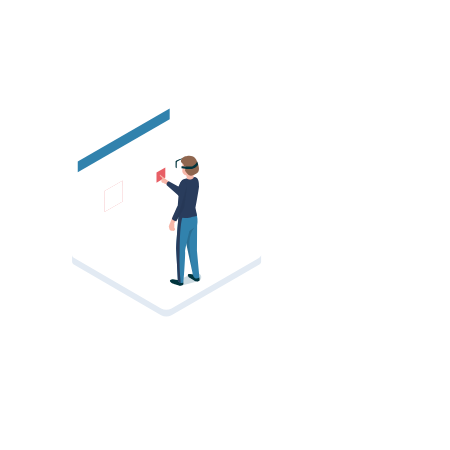
t = 0.00 s
t = 1.67 s: frame unchanged from t = 0.00 s, image omitted
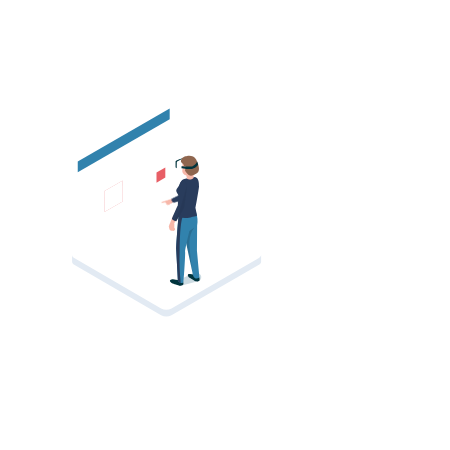
t = 3.33 s
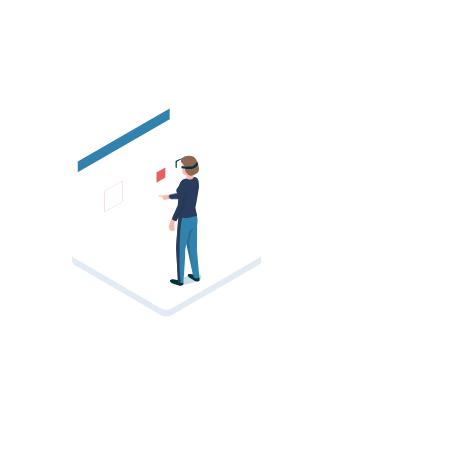
t = 5.00 s
t = 6.67 s: frame unchanged from t = 0.00 s, image omitted
t = 8.33 s: frame unchanged from t = 0.00 s, image omitted

The animated SVG that drew these frames (rendered in a browser with its animation timeline set to each time). Animation: 142 CSS @keyframes rules; frames cover the first 8.33 s, repeats indefinitely.

<svg width="450" height="450" xmlns="http://www.w3.org/2000/svg" xmlns:xlink="http://www.w3.org/1999/xlink">
 <g>
  <title>background</title>
 </g>
 <style type="text/css">.st0{clip-path:url(#SVGID_2_);}
	.st1{fill:#8DA2CC;}
	.st2{fill:none;}
	.st3{opacity:0.9;}
	.st4{opacity:0.2;}
	.st5{fill:#FFFFFF;}
	.st6{fill:#E2EAF3;}
	.st7{fill:#344D75;}
	.st8{fill:#DF9877;}
	.st9{fill:#E85F66;}
	.st10{fill:#D8E3F2;}
	.st11{opacity:0.1;fill:#6C90B1;enable-background:new    ;}
	.st12{opacity:0.2;fill:#6C90B1;enable-background:new    ;}
	.st13{fill:#81524F;}
	.st14{fill:#002135;}
	.st15{fill:#002D42;}
	.st16{opacity:0.3;fill:#234C75;enable-background:new    ;}
	.st17{fill:#F3C9B0;}
	.st18{fill:#3182AD;}
	.st19{fill:#7DB7D7;}
	.st20{opacity:0.15;enable-background:new    ;}
	.st21{fill:#C5D5E7;}
	.st22{fill:#F0F0F0;}
	.st23{fill:#F2F2F2;}
	.st24{fill:#F7B7A9;}
	.st25{fill:#E7AB9D;}
	.st26{fill:#B77B65;}
	.st27{opacity:0.2;fill:#234C75;enable-background:new    ;}
	.st28{fill:#131C2A;}
	.st29{fill:#243551;}
	.st30{fill:#97C5DF;}
	.st31{filter:url(#Adobe_OpacityMaskFilter);}
	.st32{filter:url(#Adobe_OpacityMaskFilter_1_);}
	.st33{mask:url(#mask-3_3_);}
	.st34{opacity:0.7;fill:none;enable-background:new    ;}
	.st35{opacity:0.15;fill:#00586C;enable-background:new    ;}
	.st36{fill:#8F664F;}
	.st37{clip-path:url(#SVGID_4_);}
	.st38{fill:#AF3E40;}
	.st39{opacity:0.06;fill:#00586C;enable-background:new    ;}
	.st40{opacity:0.09;fill:#00586C;enable-background:new    ;}
	.st41{fill:#412928;}
	.st42{opacity:0.1;}
	.st43{fill:#ABC3DF;}
	.st44{opacity:0.6;}
	.st45{fill:#5A9BBD;}
	.st46{opacity:0.5;}
	.st47{fill:#F69750;}
	.st48{fill:#83C2D6;}
	.st49{opacity:0.1;fill:#00586C;enable-background:new    ;}
	.st50{opacity:0.2;fill:#00586C;enable-background:new    ;}
	.st51{opacity:0.1;fill:none;enable-background:new    ;}
	.st52{opacity:0.06;fill:none;enable-background:new    ;}
	.st53{opacity:0.05;enable-background:new    ;}
	.st54{opacity:0.07;enable-background:new    ;}
	.st55{fill:#DADADA;}
	.st56{opacity:0.4;}
	.st57{opacity:0.6;fill:#FFFFFF;enable-background:new    ;}
	.st58{opacity:0.2;fill:#004B70;enable-background:new    ;}
	.st59{fill:#00343D;}
	.st60{fill:#293C5C;}

#ch14a
{
    animation-name: ch14a;
    animation-duration:0s;
    animation-iteration-count: infinite;
    animation-timing-function: ease-out;
    transform-origin: left 17px ;
    transform-box: fill-box;
}
@keyframes ch14a {
    0%{transform: rotateZ(110deg);}
     70%{transform: rotateZ(110deg);}
     80%{transform: rotateZ(110deg);}
     89%{transform: rotateZ(0deg);}
      90%{transform: rotateZ(0deg);}
    100%{transform: rotateZ(15deg);}
}
#cr1a
{
    animation-name: cr1a;
    animation-duration:0s;
    animation-iteration-count: infinite;
    animation-timing-function: ease-out;
    transform-origin: bottom ;
    transform-box: fill-box;
}
@keyframes cr1a {
    0%{transform: rotateZ(0deg);}
   0%{transform: rotateZ(-15deg);}
    30%{transform: rotateZ(5deg);}
    40%{transform: rotateZ(-15deg);}
    50%{transform: rotateZ(0deg);}
    60%{transform: rotateZ(0deg);}
    70%{transform: rotateZ(10deg);}
    80%{transform: rotateZ(-15deg);}
    90%{transform: rotateZ(5deg);}
    100%{transform: rotateZ(0deg);}
}
#cr1b
{
    animation-name: cr1b;
    animation-duration:0s;
    animation-iteration-count: infinite;
    animation-timing-function: ease-out;
    transform-origin: bottom 5px ;
    transform-box: fill-box;
}
@keyframes cr1b {
    0%{transform: rotateZ(0deg);}
   0%{transform: rotateZ(5deg);}
    30%{transform: rotateZ(-5deg);}
    40%{transform: rotateZ(5deg);}
    50%{transform: rotateZ(0deg);}
    60%{transform: rotateZ(0deg);}
    70%{transform: rotateZ(-10deg);}
    80%{transform: rotateZ(5deg);}
    90%{transform: rotateZ(-5deg);}
    100%{transform: rotateZ(0deg);}
}
#cr2a
{
    animation-name: cr2a;
    animation-duration:0s;
    animation-iteration-count: infinite;
    animation-timing-function: ease-out;
    transform-origin: bottom ;
    transform-box: fill-box;
}
@keyframes cr2a {
    0%{transform: rotateZ(0deg);}
   0%{transform: rotateZ(15deg);}
    30%{transform: rotateZ(-5deg);}
    40%{transform: rotateZ(15deg);}
    50%{transform: rotateZ(0deg);}
    60%{transform: rotateZ(0deg);}
    70%{transform: rotateZ(-10deg);}
    80%{transform: rotateZ(15deg);}
    90%{transform: rotateZ(-5deg);}
    100%{transform: rotateZ(0deg);}
}

#ch14b
{
    animation-name: ch14b;
    animation-duration:0s;
    animation-iteration-count: infinite;
    animation-timing-function: ease-out;
    transform-origin: left 25px;
    transform-box: fill-box;
}
@keyframes ch14b {
    0%{transform: rotateZ(110deg);}
     70%{transform: rotateZ(110deg);}
     80%{transform: rotateZ(110deg);}
     89%{transform: rotateZ(0deg);}
      90%{transform: rotateZ(0deg);}
    100%{transform: rotateZ(15deg);}
}
#ch2arm
{
    animation-name: ch2arm;
    animation-duration: 2s;
    animation-direction: alternate;
    animation-iteration-count: infinite;
    animation-timing-function: ease-out;
    transform-origin: right ;
    transform-box: fill-box;
}
@keyframes ch2arm {
    0%{transform: rotateZ(-10deg);}
    
    100%{transform: rotateZ(10deg);}
}



#wave1 {
    animation: map1 10s  linear infinite;
   animation-direction: inherit;
  }
  @keyframes map1 {
    0%{ transform: translate(0px ,0px)}
   
    100%{ transform: translate(-100px,-50px)}
  }
  #wave2 {
    animation: map2 10s 5s  linear infinite;
   animation-direction: inherit;
    
  }
  @keyframes map2 {
    0%{ transform: translate(0px, 0px)}
   
    100%{ transform: translate(-100px, -50px)}
  }
#glow {
    animation-name: glow;
    animation-duration:  2s;
    animation-direction: alternate;
    animation-iteration-count: infinite;
    animation-timing-function: ease-in-out;
    
}


@keyframes glow {
    0%   { opacity: 1; }
    50%   { opacity: .5; }
    100%   { opacity: 1; }

}
#a
{
    animation-name: a;
    animation-duration:0s;
   animation-fill-mode: forwards;
    animation-fill-mode: forwards;
    transform-origin: bottom;
    transform-box: fill-box;
}
@keyframes a {
    0%   { transform: scale(0); }
    1%   { transform: scale(0); }
    
    3% { transform: scale(01); }
}
#b
{
    animation-name: b;
    animation-duration:0s;
   animation-fill-mode: forwards;
    animation-fill-mode: forwards;ransform-box: fill-box;
}
@keyframes b {
    0%   { transform: scale(0); }
    3%   { transform: scale(0); }
    
    4% { transform: scale(01); }
    
}
#b-2
{
    animation-name: b-2;
    animation-duration:0s;
    animation-timing-function: linear;
   animation-fill-mode: forwards;
   animation-fill-mode: forwards;ransform-box: fill-box;
}
@keyframes b-2 {
    0%   { transform: scale(0); }
    4%   { transform: scale(0); }
    
    5% { transform: scale(01); }
    40%   { transform: scale(1); }
    41%   { transform: scale(0); }
    
    65% { transform: scale(0); }
    66%   { transform: scale(1); }
    
    71%   { transform: scale(1); }
    80%   { transform: scale(1); }
   
    91%   { transform: scale(1); }
    
    100% { transform: scale(1); }
}
#c
{
    animation-name: c;
    animation-duration:0s;
    animation-timing-function: linear;
   animation-fill-mode: forwards;
   animation-fill-mode: forwards;ransform-box: fill-box;
}
@keyframes c {
    0%   { transform: scale(0); }
    5%   { transform: scale(0); }
    
    7% { transform: scale(01); }
   0%   { transform: scale(01)}
   animation-fill-mode: forwards;    
    40% { transform: scale(1); }
    41%   { transform: scale(0); }
    70%   { transform: scale(0); }
    71%   { transform: scale(1); }
   
    
    81%   { transform: scale(1); }
    90%   { transform: scale(1); }
   
}
#d
{
    animation-name: d;
    animation-duration:0s;
   animation-fill-mode: forwards;e-out;
    animation-fill-mode: forwards;transform-origin: center;
    transform-box: fill-box;
}
@keyframes d {
    0%   { transform: scale(0); }
    7%   { transform: scale(0); }
    
    9% { transform: scale(01); }
    40%   { transform: scale(1); }
    41%   { transform: scale(0); }
    74%   { transform: scale(0); }
    75%   { transform: scale(1); }
    80%   { transform: scale(1); }
    
    100% { transform: scale(1); }
}
#e
{
    animation-name: e;
    animation-duration:0s;
   animation-fill-mode: forwards;
    animation-fill-mode: forwards;ransform-box: fill-box;
}
@keyframes e {
    0%   { transform: scale(0); }
    9%   { transform: scale(0); }
    
    11% { transform: scale(01); }
}
#ch1
{
    animation-name: ch1;
    animation-duration:0s;
   animation-fill-mode: forwards;
    animation-fill-mode: forwards;ransform-box: fill-box;
}
@keyframes ch1 {
    0%   { transform: scale(0); }
    11%   { transform: scale(0); }
    
    12% { transform: scale(01); }
}
#ch2
{
    animation-name: ch2;
    animation-duration:0s;
   animation-fill-mode: forwards;
  animation-fill-mode: forwards;ransform-box: fill-box;
}
@keyframes ch2 {
    0%   { transform: scale(0); }
    14%   { transform: scale(0); }
    
    15% { transform: scale(1); }
}
#ch3
{
    animation-name: ch3;
    animation-duration:0s;
   animation-fill-mode: forwards;
    animation-fill-mode: forwards;ransform-box: fill-box;
}
@keyframes ch3 {
    0%   { transform: scale(0); }
    16%   { transform: scale(0); }
    
    17% { transform: scale(01); }
}
#f,#h
{
    animation-name: f;
    animation-duration:0s;
   animation-fill-mode: forwards;
    animation-fill-mode: forwards;ransform-box: fill-box;
}
@keyframes f {
    0%   { transform: scale(0); }
    17%   { transform: scale(0); }
    
    18% { transform: scale(01); }
}
#g
{
    animation-name: g;
    animation-duration:0s;
   animation-fill-mode: forwards;
    animation-fill-mode: forwards;ransform-box: fill-box;
}
@keyframes g {
    0%   { transform: scale(0); }
    18%   { transform: scale(0); }
    
    19% { transform: scale(01); }
}
#i
{
    animation-name: i;
    animation-duration:0s;
   animation-fill-mode: forwards;
   animation-fill-mode: forwards;ransform-box: fill-box;
}
@keyframes i {
    0%   { transform: scale(0); }
    19%   { transform: scale(0); }
    
   0% { transform: scale(01); }
}
#j
{
    animation-name: j;
    animation-duration:0s;
   animation-fill-mode: forwards;
    animation-fill-mode: forwards;rm-box: fill-box;
}
@keyframes j {
    0%   { transform: scale(0); }
   0%   { transform: scale(0); }
    
    21% { transform: scale(01); }
}
#j1
{
    animation-name: j1;
    animation-duration:0s;
   animation-fill-mode: forwards;
    animation-fill-mode: forwards;rm-box: fill-box;
}
@keyframes j1 {
    0%   { transform: scale(0); }
   0%   { transform: scale(0); }
    
    21% { transform: scale(01); }
}
#ch4
{
    animation-name:ch4;
    animation-duration:0s;
   animation-fill-mode: forwards;
   animation-fill-mode: forwards;rm-box: fill-box;
}
@keyframes ch4 {
    0%   { transform: scale(0); }
   0%   { transform: scale(0); }
    
    21% { transform: scale(01); }
}
#k
{
    animation-name: f;
    animation-duration:0s;
   animation-fill-mode: forwards;
    animation-fill-mode: forwards;
    transform-origin: bottom;
    transform-box: fill-box;
}
@keyframes f {
    0%   { transform: scale(0); }
    17%   { transform: scale(0); }
    
    18% { transform: scale(01); }
}
#l
{
    animation-name: g;
    animation-duration:0s;
   
    animation-fill-mode: forwards;
    transform-origin: bottom;
    transform-box: fill-box;
}
@keyframes g {
    0%   { transform: scale(0); }
    18%   { transform: scale(0); }
    
    19% { transform: scale(01); }
}
#m,#m1
{
    animation-name: i;
    animation-duration:0s;
   
    animation-fill-mode: forwards;
    transform-origin: bottom;
    transform-box: fill-box;
}
@keyframes i {
    0%   { transform: scale(0); }
    19%   { transform: scale(0); }
    
   0% { transform: scale(01); }
}
#n,#n1
{
    animation-name: j;
    animation-duration:0s;
  
    
    tanimation-fill-mode: forwards;
}
@keyframes j {
    0%   { transform: scale(0); }
   0%   { transform: scale(0); }
    
    21% { transform: scale(01); }
}
#o,#o1
{
    animation-name: j1;
    animation-duration:0s;
   animation-fill-mode: forwards;
    
}
@keyframes j1 {
    0%   { transform: scale(0); }
   0%   { transform: scale(0); }
    
    21% { transform: scale(01); }
}
#p
{
    animation-name: p;
    animation-duration:0s;
 
    animation-fill-mode: forwards;
    transform-origin: bottom;
    transform-box: fill-box;
}
@keyframes p {
    0%   { transform: scale(0); }
    21%   { transform: scale(0); }
    
    22% { transform: scale(01); }
}
#block1
{
    animation-name: bl1;
    animation-duration:0s;
   animation-fill-mode: forwards;
  
    transform-origin: bottom;
    transform-box: fill-box;
}
@keyframes bl1 {
    0%   { transform: scale(0); }
    8%   { transform: scale(0); }
    
    9% { transform: scale(01); }
}
#pp1
{
    animation-name: pp1;
    animation-duration:0s;
   animation-fill-mode: forwards;
   
    transform-origin: bottom;
    transform-box: fill-box;
}
@keyframes pp1 {
    0%   { transform: scale(0); }
    23%   { transform: scale(0); }
    
    24% { transform: scale(01); }
}
#pp2,#pp12
{
    animation-name: pp2;
    animation-duration:0s;
   animation-fill-mode: forwards;
    
    transform-origin: bottom;
    transform-box: fill-box;
}
@keyframes pp2 {
    0%   { transform: scale(0); }
    24%   { transform: scale(0); }
    
    25% { transform: scale(01); }
}
#ch5
{
    animation-name: ch5;
    animation-duration:0s;
   
    animation-fill-mode: forwards;
    transform-origin: bottom;
    transform-box: fill-box;
}
@keyframes ch5 {
    0%   { transform: scale(0); }
    22%   { transform: scale(0); }
    
    23% { transform: scale(01); }
}
#ch6
{
    animation-name: ch6;
    animation-duration:0s;
  
    animation-fill-mode: forwards;
    transform-origin: bottom;
    transform-box: fill-box;
}
@keyframes ch6 {
    0%   { transform: scale(0); }
    23%   { transform: scale(0); }
    
    24% { transform: scale(01); }
}
#ch4arm
{
    animation-name: ch4a;
    animation-duration: 2s;
    animation-iteration-count: infinite;
    animation-direction: alternate;
    transform-origin: top;
    transform-box: fill-box;
}
@keyframes ch4a {
    0%{transform: rotateZ(0deg);}
    30%{transform: rotateZ(0deg);}
    50%{transform: rotateZ(-25deg);}

    100%{transform: rotateZ(-25deg);}

}
#ch5arm
{
    animation-name: ch5a;
    animation-duration: 1.5s;
    animation-iteration-count: infinite;
    animation-direction: alternate;
    transform-origin: top;
    transform-box: fill-box;
}
@keyframes ch5a {
    0%{transform: rotateZ(0deg);}
    40%{transform: rotateZ(0deg);}
    100%{transform: rotateZ(8deg);}

}
#ch6arm
{
    animation-name: ch6a;
    animation-duration: 1.5s;
    animation-iteration-count: infinite;
    animation-direction: alternate;
    transform-origin: right top;
    transform-box: fill-box;
}
@keyframes ch6a {
    0%{transform: rotateZ(0deg);}
    40%{transform: rotateZ(0deg);}
    100%{transform: rotateZ(-25deg);}

}
#aaaarm1,#aaaarm2
{
    animation-name: aaaarm1;
    animation-duration: 3s;
    animation-iteration-count: infinite;
    animation-direction: alternate;
    transform-origin: top;
    transform-box: fill-box;
}
@keyframes aaaarm1 {
    0%{transform: rotateZ(0deg);}
    40%{transform: rotateZ(0deg);}
    100%{transform: rotateZ(-10deg);}

}
#ch10arm
{
    animation-name: ch10a;
    animation-duration: 8s;
    animation-timing-function: linear;
    animation-iteration-count: infinite;
    animation-direction: alternate;
    transform-origin: 90% 15%;
    transform-box: fill-box;
}
@keyframes ch10a {
    0%{transform: rotateZ(0deg);}
    24%{transform: rotateZ(0deg);}
40%{transform: rotateZ(85deg);}
60%{transform: rotateZ(85deg);}
70%{transform: rotateZ(0deg);}
85%{transform: rotateZ(0deg);}
    

}
#ch11arm
{
    animation-name: ch11a;
    animation-duration: 8s;
    animation-timing-function: linear;
    animation-iteration-count: infinite;
    animation-direction: alternate;
    transform-origin: 90% 15%;
    transform-box: fill-box;
}
@keyframes ch11a {
    0%{transform: rotateZ(45deg);}
    24%{transform: rotateZ(45deg);}
40%{transform: rotateZ(0deg);}
60%{transform: rotateZ(0deg);}
70%{transform: rotateZ(45deg);}
100%{transform: rotateZ(45deg);}

}
#ch78arm
{
    animation-name: ch78a;
    animation-duration: 8s;
    animation-timing-function: linear;
    animation-iteration-count: infinite;
    animation-direction: alternate;
    transform-origin: left;
    transform-box: fill-box;
}
@keyframes ch78a {
    0%{transform: rotateZ(25deg);}
    24%{transform: rotateZ(25deg);}
40%{transform: rotateZ(0deg);}
60%{transform: rotateZ(0deg);}
70%{transform: rotateZ(25deg);}
100%{transform: rotateZ(25deg);}

}
#ch111arm
{
    animation-name: ch111a;
    animation-duration: 8s;
    animation-timing-function: linear;
    animation-iteration-count: infinite;
    animation-direction: alternate;
    transform-origin: left;
    transform-box: fill-box;
}
@keyframes ch111a {
    0%{transform: rotateZ(0deg);}
    24%{transform: rotateZ(0deg);}
40%{transform: rotateZ(35deg);}
60%{transform: rotateZ(35deg);}
70%{transform: rotateZ(0deg);}
100%{transform: rotateZ(0deg);}

}
#ch9arm
{
    animation-name: ch9a;
    animation-duration: 8s;
    animation-timing-function: linear;
    animation-iteration-count: infinite;
    animation-direction: alternate;
    transform-origin: right;
    transform-box: fill-box;
}
@keyframes ch9a {
    0%{transform: rotateZ(0deg);}
    24%{transform: rotateZ(0deg);}
40%{transform: rotateZ(-55deg);}
60%{transform: rotateZ(-55deg);}
70%{transform: rotateZ(0deg);}
100%{transform: rotateZ(0deg);}

}
#pparm
{
    animation-name: ppa;
    animation-duration: 8s;
    animation-timing-function: linear;
    animation-iteration-count: infinite;
    animation-direction: alternate;
    transform-origin: left;
    transform-box: fill-box;
}
@keyframes ppa {
    0%{transform: rotateZ(35deg);}
    24%{transform: rotateZ(35deg);}
40%{transform: rotateZ(0deg);}
60%{transform: rotateZ(0deg);}
70%{transform: rotateZ(35deg);}
100%{transform: rotateZ(35deg);}

}
#ch13arm
{
    animation-name: ch13a;
    animation-duration: 8s;
    animation-timing-function: linear;
    animation-iteration-count: infinite;
    animation-direction: alternate;
    transform-origin: top;
    transform-box: fill-box;
}
@keyframes ch13a {
    0%{transform: rotateZ(-55deg);}
    24%{transform: rotateZ(-55deg);}
40%{transform: rotateZ(0deg);}
60%{transform: rotateZ(0deg);}
70%{transform: rotateZ(-55deg);}
100%{transform: rotateZ(-55deg);}

}
#kkkarm
{
    animation-name: kkka;
    animation-duration: 8s;
    animation-timing-function: linear;
    animation-iteration-count: infinite;
    animation-direction: alternate;
    transform-origin: 90% 10%;
    transform-box: fill-box;
}
@keyframes kkka {
    0%{transform: rotateZ(-25deg);}
    24%{transform: rotateZ(-25deg);}
40%{transform: rotateZ(0deg);}
60%{transform: rotateZ(0deg);}
70%{transform: rotateZ(-25deg);}
100%{transform: rotateZ(-25deg);}

}

#sg1,#sg4,#sg7,#dt41,#wi,#wi4,#wi7,#wi10,#wi13 {
    animation: dt1 1s infinite linear;
}
@keyframes dt1 {
    0% {
        opacity: 0;
    }
    100% {
        opacity: 1;
    }
}
#sg2,#sg5,#sg8,#dt42,#wi2,#wi5,#wi8,#wi11,#wi14 {
    animation: dt2 1s infinite linear;
}
@keyframes dt2 {
    0% {
        opacity: 0;
    }
    25% {
        opacity: 0;
    }
    100% {
        opacity: 1;
    }
}
#sg3,#sg6,#sg9,#dt43,#wi3,#wi6,#wi9,#wi12,#wi15 {
    animation: dt3 1s infinite linear;
}

@keyframes dt3 {
    0% {
        opacity: 0;
    }
    50% {
        opacity: 0;
    }
    100% {
        opacity: 1;
    }
}
#q
{
    animation-name: q;
    animation-duration:0s;
   animation-fill-mode: forwards;
    animation-fill-mode: forwards;
    transform-origin: bottom;
    transform-box: fill-box;
}
@keyframes q {
    0%   { transform: scale(0); }
    24%   { transform: scale(0); }
    
    25% { transform: scale(01); }
}
#r
{
    animation-name: r;
    animation-duration:0s;
   animation-fill-mode: forwards;
    animation-fill-mode: forwards;
    transform-origin: bottom;
    transform-box: fill-box;
}
@keyframes r {
    0%   { transform: scale(0); }
    25%   { transform: scale(0); }
    
    26% { transform: scale(01); }
}
#s
{
    animation-name: s;
    animation-duration:0s;
   animation-fill-mode: forwards;
    animation-fill-mode: forwards;
    transform-origin: bottom;
    transform-box: fill-box;
}
@keyframes s {
    0%   { transform: scale(0); }
    25%   { transform: scale(0); }
    
    26% { transform: scale(01); }
}
#t
{
    animation-name: t;
    animation-duration:0s;
   animation-fill-mode: forwards;
    animation-fill-mode: forwards;
    transform-origin: bottom;
    transform-box: fill-box;
}
@keyframes t {
    0%   { transform: scale(0); }
    26%   { transform: scale(0); }
    
    27% { transform: scale(01); }
}
#u
{
    animation-name: u;
    animation-duration:0s;
   animation-fill-mode: forwards;
    animation-fill-mode: forwards;
    transform-origin: bottom;
    transform-box: fill-box;
}
@keyframes u {
    0%   { transform: scale(0); }
    26%   { transform: scale(0); }
    
    27% { transform: scale(01); }
}
#block2
{
    animation-name: bl2;
    animation-duration:0s;
   animation-fill-mode: forwards;
    animation-fill-mode: forwards;
    transform-origin: bottom;
    transform-box: fill-box;
}
@keyframes bl2 {
    0%   { transform: scale(0); }
    26%   { transform: scale(0); }
    
    27% { transform: scale(01); }
}
#v
{
    animation-name: v;
    animation-duration:0s;
   animation-fill-mode: forwards;
    animation-fill-mode: forwards;
    transform-origin: bottom;
    transform-box: fill-box;
}
@keyframes v {
    0%   { transform: scale(0); }
    27%   { transform: scale(0); }
    28% { transform: scale(01); }
    30%   { transform: scale(1); }
    33%   { transform: scale(0); }
    
    3animation-fill-mode: forwards;  { transform: scale(1); }
     
    70%   { transform: scale(1); }
    71%   { transform: scale(0); }
    80%   { transform: scale(0); }
    81%   { transform: scale(1); }
    
    100% { transform: scale(1); }
}
#w
{
    animation-name: w;
    animation-duration:0s;
   animation-fill-mode: forwards;
    animation-fill-mode: forwards;
    transform-origin: bottom;
    transform-box: fill-box;
}
@keyframes w {
    0%   { transform: scale(0); }
    28%   { transform: scale(0); }
    
    29% { transform: scale(01); }
}

#x
{
    animation-name: x;
    animation-duration:0s;
   animation-fill-mode: forwards;
    animation-fill-mode: forwards;
    transform-origin: bottom;
    transform-box: fill-box;
}
@keyframes x {
    0%   { transform: scale(0); }
    29%   { transform: scale(0); }
    
    30% { transform: scale(01); }
}
#pt1{
    
    animation-name: ln1;
    animation-duration:0s;
    animation-iteration-count: infinite;
    stroke-dasharray: 300;
        stroke-dashoffset: 300;
}
@keyframes ln1 {
    0%   { stroke-dashoffset: 0 }
    25% { stroke-dashoffset: 0; }
    30% { stroke-dashoffset: 300; }
    100% { stroke-dashoffset: 300; }
    
}
#pt2{
    
    animation-name: ln2;
    animation-duration:0s;
    animation-iteration-count: infinite;
    stroke-dasharray: 500;
        stroke-dashoffset: 500;
}
@keyframes ln2 {
    0%   { stroke-dashoffset: 0 }
    30% { stroke-dashoffset: 0; }
    40% { stroke-dashoffset: 500; }
    100% { stroke-dashoffset: 500; }
    
}
#pt3{
    
    animation-name: ln3;
    animation-duration:0s;
    animation-iteration-count: infinite;
    stroke-dasharray: 500;
        stroke-dashoffset: 500;
}
@keyframes ln3 {
    0%   { stroke-dashoffset: 0 }
    40% { stroke-dashoffset: 0; }
    55% { stroke-dashoffset: 500; }
    100% { stroke-dashoffset: 500; }
    
}
#pt4{
    
    animation-name: ln4;
    animation-duration:0s;
    animation-iteration-count: infinite;
    stroke-dasharray: 500;
        stroke-dashoffset: 500;
}
@keyframes ln4 {
    0%   { stroke-dashoffset: 0 }
    55% { stroke-dashoffset: 0; }
    70% { stroke-dashoffset: 500; }
    100% { stroke-dashoffset: 500; }
    
}
#pt5{
    
    animation-name: ln5;
    animation-duration:0s;
    animation-iteration-count: infinite;
    stroke-dasharray: 500;
        stroke-dashoffset: 500;
}
@keyframes ln5 {
    0%   { stroke-dashoffset: 0 }
    70% { stroke-dashoffset: 0; }
    95% { stroke-dashoffset: -500; }
    100% { stroke-dashoffset: -500; }
    
}
#y
{
    animation-name: y;
    animation-duration:0s;
   animation-fill-mode: forwards;
    animation-fill-mode: forwards;
    tanimation-fill-mode: forwards;rm-box: fill-box;
}
@keyframes y {
    0%   { transform: scale(0); }
    30%   { transform: scale(0); }
    
    31% { transform: scale(01); }
}
#z
{
    animation-name: z;
    animation-duration:0s;
   animation-fill-mode: forwards;
    animation-fill-mode: forwards;
    transform-origin: bottom;
    transform-box: fill-box;
}
@keyframes z {
    0%   { transform: scale(0); }
    31%   { transform: scale(0); }
    
    32% { transform: scale(01); }
}
#z1
{
    animation-name: z1;
    animation-duration:0s;
   animation-fill-mode: forwards;
    animation-fill-mode: forwards;
    transform-origin: bottom;
    transform-box: fill-box;
}
@keyframes z1 {
    0%   { transform: scale(0); }
    32%   { transform: scale(0); }
    
    33% { transform: scale(01); }
    43%   { transform: scale(1); }
    45%   { transform: scale(0); }
    
    53% { transform: scale(0); }
    55% { transform: scale(01); }
    73%   { transform: scale(1); }
    75%   { transform: scale(0); }
    
    85% { transform: scale(0); }
    87% { transform: scale(01); }
    100%   { transform: scale(1); }
}
#ch7
{
    animation-name: ch7;
    animation-duration:0s;
   animation-fill-mode: forwards;
    animation-fill-mode: forwards;
    transform-origin: bottom;
    transform-box: fill-box;
}
@keyframes ch7 {
    0%   { transform: scale(0); }
    33%   { transform: scale(0); }
    
    34% { transform: scale(01); }
}
#ch78
{
    animation-name: ch78;
    animation-duration:0s;
   animation-fill-mode: forwards;
    animation-fill-mode: forwards;
    transform-origin: bottom;
    transform-box: fill-box;
}
@keyframes ch78 {
    0%   { transform: scale(0); }
    34%   { transform: scale(0); }
    
    35% { transform: scale(01); }
}

#aa
{
    animation-name: aa;
    animation-duration:0s;
   
   animation-fill-mode: forwards;
    animation-fill-mode: forwards;
    transform-origin: bottom;
    transform-box: fill-box;
}
@keyframes aa {
    0%   { transform: scale(0); }
    3%   { transform: scale(0); }
    
    4% { transform: scale(01); }
}
#ch9
{
    animation-name: ch9;
    animation-duration:0s;
   animation-fill-mode: forwards;
    animation-fill-mode: forwards;
    transform-origin: bottom;
    transform-box: fill-box;
}
@keyframes ch9 {
    0%   { transform: scale(0); }
    5%   { transform: scale(0); }
    
    6% { transform: scale(01); }
}
#bb
{
    animation-name: bb;
    animation-duration:0s;
   animation-fill-mode: forwards;
    animation-fill-mode: forwards;
    transform-origin: bottom;
    transform-box: fill-box;
}
@keyframes bb {
    0%   { transform: scale(0); }
    7%   { transform: scale(0); }
    
    8% { transform: scale(01); }
}
#cc
{
    animation-name: cc;
    animation-duration:0s;
   animation-fill-mode: forwards;
    animation-fill-mode: forwards;
    transform-origin: bottom;
    transform-box: fill-box;
}
@keyframes cc {
    0%   { transform: scale(0); }
    9%   { transform: scale(0); }
    
    10% { transform: scale(01); }
}
#dd
{
    animation-name:dd;
    animation-duration:0s;
   animation-fill-mode: forwards;
    animation-fill-mode: forwards;
    transform-origin: bottom;
    transform-box: fill-box;
}
@keyframes dd {
    0%   { transform: scale(0); }
    11%   { transform: scale(0); }
    
    12% { transform: scale(01); }
}
#ee
{
    animation-name: ee;
    animation-duration:0s;
   animation-fill-mode: forwards;
    animation-fill-mode: forwards;
    transform-origin: bottom;
    transform-box: fill-box;
}
@keyframes ee {
    0%   { transform: scale(0); }
    13%   { transform: scale(0); }
    
    14% { transform: scale(01); }
}
#ch10
{
    animation-name: ch10;
    animation-duration:0s;
   animation-fill-mode: forwards;
    animation-fill-mode: forwards;
    transform-origin: bottom;
    transform-box: fill-box;
}
@keyframes ch10 {
    0%   { transform: scale(0); }
    15%   { transform: scale(0); }
    
    16% { transform: scale(01); }
}
#ch11
{
    animation-name: ch11;
    animation-duration:0s;
   animation-fill-mode: forwards;
    animation-fill-mode: forwards;
    transform-origin: bottom;
    transform-box: fill-box;
}
@keyframes ch11 {
    0%   { transform: scale(0); }
    17%   { transform: scale(0); }
    
    18% { transform: scale(01); }
}
#ch12
{
    animation-name: ch12;
    animation-duration:0s;
   animation-fill-mode: forwards;
    animation-fill-mode: forwards;
    transform-origin: bottom;
    transform-box: fill-box;
}
@keyframes ch12 {
    0%   { transform: scale(0); }
    19%   { transform: scale(0); }
    
   0% { transform: scale(01); }
}
#ch111
{
    animation-name: ch111;
    animation-duration:0s;
   animation-fill-mode: forwards;
    animation-fill-mode: forwards;
    transform-origin: bottom;
    transform-box: fill-box;
}
@keyframes ch111 {
    0%   { transform: scale(0); }
    21%   { transform: scale(0); }
    
    22% { transform: scale(01); }
}
#ch13
{
    animation-name: ch13;
    animation-duration:0s;
   animation-fill-mode: forwards;
    animation-fill-mode: forwards;
    transform-origin: bottom;
    transform-box: fill-box;
}
@keyframes ch13 {
    0%   { transform: scale(0); }
    23%   { transform: scale(0); }
    
    24% { transform: scale(01); }
}
#ch14
{
    animation-name: ch14;
    animation-duration:0s;
   animation-fill-mode: forwards;
    animation-fill-mode: forwards;
    transform-origin: left bottom;
    transform-box: fill-box;
}
@keyframes ch14 {
    0%   { transform: scale(0); }
    25%   { transform: scale(0); }
    
    26% { transform: scale(01); }
}

#ff
{
    animation-name: ff;
    animation-duration:0s;
   animation-fill-mode: forwards;
    animation-fill-mode: forwards;
    transform-origin: bottom;
    transform-box: fill-box;
}
@keyframes ff {
    0%   { transform: scale(0); }
    23%   { transform: scale(0); }
    
    24% { transform: scale(01); }
}
#gg
{
    animation-name:gg;
    animation-duration:0s;
   animation-fill-mode: forwards;
    animation-fill-mode: forwards;
    transform-origin: bottom;
    transform-box: fill-box;
}
@keyframes gg{
    0%   { transform: scale(0); }
    24%   { transform: scale(0); }
    
    25% { transform: scale(01); }
}
#hh
{
    animation-name:hh;
    animation-duration:0s;
   animation-fill-mode: forwards;
    animation-fill-mode: forwards;
    transform-origin: bottom;
    transform-box: fill-box;
}
@keyframes hh {
    0%   { transform: scale(0); }
    25%   { transform: scale(0); }
    
    26% { transform: scale(01); }
}
#ii
{
    animation-name: ii;
    animation-duration:0s;
   animation-fill-mode: forwards;
    animation-fill-mode: forwards;
    transform-origin: bottom;
    transform-box: fill-box;
}
@keyframes ii {
    0%   { transform: scale(0); }
    22%   { transform: scale(0); }
    
    23% { transform: scale(01); }
}
#jj
{
    animation-name:jj;
    animation-duration:0s;
   animation-fill-mode: forwards;
    animation-fill-mode: forwards;
    transform-origin: bottom;
    transform-box: fill-box;
}
@keyframes jj {
    0%   { transform: scale(0); }
    26%   { transform: scale(0); }
    
    27% { transform: scale(01); }
}
#wifi4
{
    animation-name:wi4;
    animation-duration:0s;
   animation-fill-mode: forwards;
    animation-fill-mode: forwards;
    transform-origin: bottom;
    transform-box: fill-box;
}
@keyframes wi4 {
    0%   { transform: scale(0); }
    26%   { transform: scale(0); }
    
    27% { transform: scale(01); }
}
#wifi5
{
    animation-name:wi5;
    animation-duration:0s;
   animation-fill-mode: forwards;
    animation-fill-mode: forwards;
    tanimation-fill-mode: forwards;rm-box: fill-box;
}
@keyframes wi5 {
    0%   { transform: scale(0); }
    60%   { transform: scale(0); }
    
    61% { transform: scale(01); }
}
#jj1
{
    animation-name:jj1;
    animation-duration:0s;
   animation-fill-mode: forwards;
    animation-fill-mode: forwards;
    transform-origin: bottom;
    transform-box: fill-box;
}
@keyframes jj1 {
    0%   { transform: scale(0); }
    26%   { transform: scale(0); }
    
    27% { transform: scale(01); }
}
#kk
{
    animation-name: kk;
    animation-duration:0s;
   animation-fill-mode: forwards;
    animation-fill-mode: forwards;
    transform-origin: bottom;
    transform-box: fill-box;
}
@keyframes kk {
    0%   { transform: scale(0); }
    26%   { transform: scale(0); }
    
    27% { transform: scale(01); }
}
#ll
{
    animation-name: ll;
    animation-duration:0s;
   animation-fill-mode: forwards;
    animation-fill-mode: forwards;
    transform-origin: bottom;
    transform-box: fill-box;
}
@keyframes ll {
    0%   { transform: scale(0); }
    27%   { transform: scale(0); }
    
    28% { transform: scale(01); }
}
#mm
{
    animation-name:mm;
    animation-duration:0s;
   animation-fill-mode: forwards;
    animation-fill-mode: forwards;
    transform-origin: bottom;
    transform-box: fill-box;
}
@keyframes mm {
    0%   { transform: scale(0); }
    11%   { transform: scale(0); }
    
    12% { transform: scale(01); }
}

#nn
{
    animation-name:nn;
    animation-duration:0s;
   animation-fill-mode: forwards;
    animation-fill-mode: forwards;
    transform-origin: bottom;
    transform-box: fill-box;
}
@keyframes nn {
    0%   { transform: scale(0); }
    13%   { transform: scale(0); }
    
    14% { transform: scale(01); }
}
#oo
{
    animation-name:oo;
    animation-duration:0s;
   animation-fill-mode: forwards;
    animation-fill-mode: forwards;
    transform-origin: bottom;
    transform-box: fill-box;
}
@keyframes oo {
    0%   { transform: scale(0); }
    15%   { transform: scale(0); }
    
    16% { transform: scale(01); }
}
#oo1
{
    animation-name:oo1;
    animation-duration:0s;
   animation-fill-mode: forwards;
    animation-fill-mode: forwards;
    transform-origin: bottom;
    transform-box: fill-box;
}
@keyframes oo1 {
    0%   { transform: scale(0); }
    17%   { transform: scale(0); }
    
    18% { transform: scale(01); }
}
#oo2
{
    animation-name:oo2;
    animation-duration:0s;
   animation-fill-mode: forwards;
    animation-fill-mode: forwards;
    transform-origin: bottom;
    transform-box: fill-box;
}
@keyframes oo2 {
    0%   { transform: scale(0); }
    19%   { transform: scale(0); }
    
   0% { transform: scale(01); }
}
#pp
{
    animation-name: pp;
    animation-duration:0s;
   animation-fill-mode: forwards;
    animation-fill-mode: forwards;
    transform-origin: bottom;
    transform-box: fill-box;
}
@keyframes pp {
    0%   { transform: scale(0); }
    21%   { transform: scale(0); }
    
    22% { transform: scale(01); }
}
#qq
{
    animation-name: qq;
    animation-duration:0s;
   animation-fill-mode: forwards;
    animation-fill-mode: forwards;
    transform-origin: bottom;
    transform-box: fill-box;
}
@keyframes qq {
    0%   { transform: scale(0); }
    23%   { transform: scale(0); }
    
    24% { transform: scale(01); }
}
#rr
{
    animation-name: rr;
    animation-duration:0s;
   animation-fill-mode: forwards;
    animation-fill-mode: forwards;
    transform-origin: bottom;
    transform-box: fill-box;
}
@keyframes rr {
    0%   { transform: scale(0); }
    25%   { transform: scale(0); }
    
    26% { transform: scale(01); }
}
#ss
{
    animation-name:ss;
    animation-duration:0s;
   animation-fill-mode: forwards;
    animation-fill-mode: forwards;
    transform-origin: bottom;
    transform-box: fill-box;
}
@keyframes ss {
    0%   { transform: scale(0); }
    27%   { transform: scale(0); }
    
    28% { transform: scale(01); }
}
#tt
{
    animation-name:tt;
    animation-duration:0s;
   animation-fill-mode: forwards;
    animation-fill-mode: forwards;
    transform-origin: bottom;
    transform-box: fill-box;
}
@keyframes tt {
    0%   { transform: scale(0); }
    29%   { transform: scale(0); }
    
    30% { transform: scale(01); }
}
#uu,#uu1
{
    animation-name:uu;
    animation-duration:0s;
   animation-fill-mode: forwards;
    animation-fill-mode: forwards;
    transform-origin: bottom;
    transform-box: fill-box;
}
@keyframes uu {
    0%   { transform: scale(0); }
    31%   { transform: scale(0); }
    
    32% { transform: scale(01); }
}
#vv
{
    animation-name:vv;
    animation-duration:0s;
   animation-fill-mode: forwards;
    animation-fill-mode: forwards;
    transform-origin: bottom;
    transform-box: fill-box;
}
@keyframes vv{
    0%   { transform: scale(0); }
    33%   { transform: scale(0); }
    
    34% { transform: scale(01); }
}
#ww
{
    animation-name:ww;
    animation-duration:0s;
   animation-fill-mode: forwards;
    animation-fill-mode: forwards;
    transform-origin: bottom;
    transform-box: fill-box;
}
@keyframes ww {
    0%   { transform: scale(0); }
    35%   { transform: scale(0); }
    
    36% { transform: scale(01); }
}
#xx
{
    animation-name:xx;
    animation-duration:0s;
   animation-fill-mode: forwards;
    animation-fill-mode: forwards;
    transform-origin: bottom;
    transform-box: fill-box;
}
@keyframes xx {
    0%   { transform: scale(0); }
    37%   { transform: scale(0); }
    
    38% { transform: scale(01); }
}
#yy
{
    animation-name:yy;
    animation-duration:0s;
   animation-fill-mode: forwards;
    animation-fill-mode: forwards;
    transform-origin: bottom;
    transform-box: fill-box;
}
@keyframes yy {
    0%   { transform: scale(0); }
    39%   { transform: scale(0); }
    
    40% { transform: scale(01); }
}
#zz
{
    animation-name:zz;
    animation-duration:0s;
   animation-fill-mode: forwards;
    animation-fill-mode: forwards;
    transform-origin: bottom;
    transform-box: fill-box;
}
@keyframes zz {
    0%   { transform: scale(0); }
    41%   { transform: scale(0); }
    
    42% { transform: scale(01); }
}
#aaa
{
    animation-name:aaa;
    animation-duration:0s;
   animation-fill-mode: forwards;
    animation-fill-mode: forwards;
    transform-origin: bottom;
    transform-box: fill-box;
}
@keyframes aaa {
    0%   { transform: scale(0); }
    42%   { transform: scale(0); }
    
    43% { transform: scale(01); }
}
#text1
{
    animation-name:txt;
    animation-duration:0s;
   animation-fill-mode: forwards;
    animation-fill-mode: forwards;
    transform-origin: bottom;
    transform-box: fill-box;
}
@keyframes txt {
    0%   { transform: scale(0); }
    42%   { transform: scale(0); }
    
    43% { transform: scale(01); }
}
#bbb
{
    animation-name:bbb;
    animation-duration:0s;
   animation-fill-mode: forwards;
    animation-fill-mode: forwards;
    transform-origin: bottom;
    transform-box: fill-box;
}
@keyframes bbb {
    0%   { transform: scale(0); }
    43%   { transform: scale(0); }
    
    44% { transform: scale(01); }
}
#lines
{
    animation-name:ln;
    animation-duration:0s;
    animation-timing-function: ease-out;
    animation-iteration-count: infinite;
    transform-origin: bottom;
    transform-box: fill-box;
}
@keyframes ln {
    
 0%{opacity: 0;}
    70%{opacity: 0;}
    71%{opacity: 1;}

   
}
#ccc
{
    animation-name:ccc;
    animation-duration:0s;
   animation-fill-mode: forwards;
    animation-fill-mode: forwards;
    transform-origin: bottom;
    transform-box: fill-box;
}
@keyframes ccc {
    0%   { transform: scale(0); }
    44%   { transform: scale(0); }
    
    44.5% { transform: scale(01); }
}
#ddd
{
    animation-name:ddd;
    animation-duration:0s;
   animation-fill-mode: forwards;
    animation-fill-mode: forwards;
    transform-origin: bottom;
    transform-box: fill-box;
}
@keyframes ddd {
    0%   { transform: scale(0); }
    44%   { transform: scale(0); }
    
    45% { transform: scale(01); }
}
#ddd1,#ddd2
{
    animation-name:ddd;
    animation-duration:0s;
   animation-fill-mode: forwards;
    animation-fill-mode: forwards;
    transform-origin: bottom;
    transform-box: fill-box;
}
@keyframes ddd {
    0%   { transform: scale(0); }
    45%   { transform: scale(0); }
    
    45.5% { transform: scale(01); }
}
#h1
{
    animation-name:h1;
    animation-duration:0s;
   animation-fill-mode: forwards;
    animation-fill-mode: forwards;
    transform-origin: bottom;
    transform-box: fill-box;
}
@keyframes h1 {
    0%   { transform: scale(0); }
    46%   { transform: scale(0); }
    
    47% { transform: scale(01); }
}
#h2
{
    animation-name:h2;
    animation-duration:0s;
   animation-fill-mode: forwards;
    animation-fill-mode: forwards;
    transform-origin: bottom;
    transform-box: fill-box;
}
@keyframes h2 {
    0%   { transform: scale(0); }
    46.5%   { transform: scale(0); }
    
    47.5% { transform: scale(01); }
}
#h3
{
    animation-name:h3;
    animation-duration:0s;
   animation-fill-mode: forwards;
    animation-fill-mode: forwards;
    transform-origin: bottom;
    transform-box: fill-box;
}
@keyframes h3 {
    0%   { transform: scale(0); }
    47%   { transform: scale(0); }
    
    48% { transform: scale(01); }
}
#h4
{
    animation-name:h4;
    animation-duration:0s;
   animation-fill-mode: forwards;
    animation-fill-mode: forwards;
    transform-origin: bottom;
    transform-box: fill-box;
}
@keyframes h4 {
    0%   { transform: scale(0); }
    48%   { transform: scale(0); }
    
    49% { transform: scale(01); }
}
#h5
{
    animation-name:h5;
    animation-duration:0s;
   animation-fill-mode: forwards;
    animation-fill-mode: forwards;
    transform-origin: bottom;
    transform-box: fill-box;
}
@keyframes h5 {
    0%   { transform: scale(0); }
    48.5%   { transform: scale(0); }
    
    49.5% { transform: scale(01); }
}
#h6
{
    animation-name:h6;
    animation-duration:0s;
   animation-fill-mode: forwards;
    animation-fill-mode: forwards;
    transform-origin: bottom;
    transform-box: fill-box;
}
@keyframes h6 {
    0%   { transform: scale(0); }
    49.5%   { transform: scale(0); }
    
    50.5% { transform: scale(01); }
}
#h7
{
    animation-name:h7;
    animation-duration:0s;
   animation-fill-mode: forwards;
    animation-fill-mode: forwards;
    transform-origin: bottom;
    transform-box: fill-box;
}
@keyframes h7 {
    0%   { transform: scale(0); }
    51.5%   { transform: scale(0); }
    
    52.5% { transform: scale(01); }
}
#h8,#h8_1_
{
    animation-name:h8;
    animation-duration:0s;
   animation-fill-mode: forwards;
    animation-fill-mode: forwards;
    transform-origin: bottom;
    transform-box: fill-box;
}
@keyframes h8 {
    0%   { transform: scale(0); }
    52.5%   { transform: scale(0); }
    
    53.5% { transform: scale(01); }
}
#crane1
{
    animation-name:crn1;
    animation-duration:0s;
   animation-fill-mode: forwards;
    animation-fill-mode: forwards;
    transform-origin: bottom;
    transform-box: fill-box;
}
@keyframes crn1 {
    0%   { transform: scale(0); }
    47.5%   { transform: scale(0); }
    
    48.5% { transform: scale(01); }
}
#crane2
{
    animation-name:crn2;
    animation-duration:0s;
   animation-fill-mode: forwards;
    animation-fill-mode: forwards;
    transform-origin: bottom;
    transform-box: fill-box;
}
@keyframes crn2 {
    0%   { transform: scale(0); }
    49.5%   { transform: scale(0); }
    
    50.5% { transform: scale(01); }
}
#eee
{
    animation-name:eee;
    animation-duration:0s;
   animation-fill-mode: forwards;
    animation-fill-mode: forwards;
    transform-origin: bottom;
    transform-box: fill-box;
}
@keyframes eee {
    0%   { transform: scale(0); }
    45%   { transform: scale(0); }
    
    46% { transform: scale(01); }
}
#fff
{
    animation-name:fff;
    animation-duration:0s;
   animation-fill-mode: forwards;
    animation-fill-mode: forwards;
    transform-origin: bottom;
    transform-box: fill-box;
}
@keyframes fff {
    0%   { transform: scale(0); }
    46%   { transform: scale(0); }
    
    47% { transform: scale(01); }
}
#ggg
{
    animation-name:ggg;
    animation-duration:0s;
   animation-fill-mode: forwards;
    animation-fill-mode: forwards;
    transform-origin: bottom;
    transform-box: fill-box;
}
@keyframes ggg {
    0%   { transform: scale(0); }
    47%   { transform: scale(0); }
    
    48% { transform: scale(01); }
}

#hhh
{
    animation-name:hhh;
    animation-duration:0s;
   animation-fill-mode: forwards;
    animation-fill-mode: forwards;
    transform-origin: bottom;
    transform-box: fill-box;
}
@keyframes hhh {
    0%   { transform: scale(0); }
    49%   { transform: scale(0); }
    
    50% { transform: scale(01); }
}
#iii
{
    animation-name:iii;
    animation-duration:0s;
   animation-fill-mode: forwards;
    animation-fill-mode: forwards;
    transform-origin: bottom;
    transform-box: fill-box;
}
@keyframes iii {
    0%   { transform: scale(0); }
    51%   { transform: scale(0); }
    
    52% { transform: scale(01); }
}

#jjj
{
    animation-name:jjj;
    animation-duration:0s;
   animation-fill-mode: forwards;
    animation-fill-mode: forwards;
    transform-origin: bottom;
    transform-box: fill-box;
}
@keyframes jjj {
    0%   { transform: scale(0); }
    52%   { transform: scale(0); }
    
    53% { transform: scale(01); }
}
#kkk
{
    animation-name:kkk;
    animation-duration:0s;
   animation-fill-mode: forwards;
    animation-fill-mode: forwards;
    transform-origin: bottom;
    transform-box: fill-box;
}
@keyframes kkk {
    0%   { transform: scale(0); }
    53%   { transform: scale(0); }
    
    54% { transform: scale(01); }
}
#lll
{
    animation-name:lll;
    animation-duration:0s;
   animation-fill-mode: forwards;
    animation-fill-mode: forwards;
    transform-origin: bottom;
    transform-box: fill-box;
}
@keyframes lll {
    0%   { transform: scale(0); }
    54%   { transform: scale(0); }
    
    55% { transform: scale(01); }
}

#mmm
{
    animation-name:mmm;
    animation-duration:0s;
   animation-fill-mode: forwards;
    animation-fill-mode: forwards;
    transform-origin: bottom;
    transform-box: fill-box;
}
@keyframes mmm {
    0%   { transform: scale(0); }
    56% { transform: scale(0); }
    
    57% { transform: scale(01); }
}

#nnn
{
    animation-name:nnn;
    animation-duration:0s;
   animation-fill-mode: forwards;
    animation-fill-mode: forwards;
    transform-origin: bottom;
    transform-box: fill-box;
}
@keyframes nnn {
    0%   { transform: scale(0); }
    58%   { transform: scale(0); }
    
    59% { transform: scale(01); }
}
#ooo
{
    animation-name:ooo;
    animation-duration:0s;
   animation-fill-mode: forwards;
    animation-fill-mode: forwards;
    transform-origin: bottom;
    transform-box: fill-box;
}
@keyframes ooo {
    0%   { transform: scale(0); }
    45%   { transform: scale(0); }
    
    46% { transform: scale(01); }
}

#ppp
{
    animation-name:ppp;
    animation-duration:0s;
   animation-fill-mode: forwards;
    animation-fill-mode: forwards;
    tanimation-fill-mode: forwards;rm-box: fill-box;
}
@keyframes ppp {
    0%   { transform: scale(0); }
    60%   { transform: scale(0); }
    
    61% { transform: scale(01); }
}

#qqq
{
    animation-name:qqq;
    animation-duration:0s;
   animation-fill-mode: forwards;
    animation-fill-mode: forwards;
    transform-origin: bottom;
    transform-box: fill-box;
}
@keyframes qqq {
    0%   { transform: scale(0); }
    61%   { transform: scale(0); }
    
    62% { transform: scale(01); }
}

#rrr
{
    animation-name:rrr;
    animation-duration:0s;
   animation-fill-mode: forwards;
    animation-fill-mode: forwards;
    transform-origin: bottom;
    transform-box: fill-box;
}
@keyframes rrr {
    0%   { transform: scale(0); }
    62%   { transform: scale(0); }
    
    63% { transform: scale(01); }
}
#sss
{
    animation-name:sss;
    animation-duration:0s;
   animation-fill-mode: forwards;
    animation-fill-mode: forwards;
    transform-origin: bottom;
    transform-box: fill-box;
}
@keyframes sss {
    0%   { transform: scale(0); }
    63%   { transform: scale(0); }
    
    64% { transform: scale(01); }
}
#sssarm
{
    animation-name: sssarm;
    animation-duration:0s;
    animation-iteration-count: infinite;
    animation-direction: alternate;
    transform-origin: top;
    transform-box: fill-box;
}
@keyframes sssarm {
    0%{transform: rotateZ(0deg);}
    64%{transform: rotateZ(0deg);}
    66%{transform: rotateZ(-55deg);}
    70%{transform: rotateZ(-55deg);}
    72%{transform: rotateZ(0deg);}

}
#ttt
{
    animation-name:ttt;
    animation-duration:0s;
   animation-fill-mode: forwards;
    animation-fill-mode: forwards;
    transform-origin: bottom;
    transform-box: fill-box;
}
@keyframes ttt {
    0%   { transform: scale(0); }
    64%   { transform: scale(0); }
    
    65% { transform: scale(01); }
}











/*
#box
{
    animation-name: box;
    animation-duration:0s;
    animation-iteration-count: infinite;
   animation-timing-function: ease-out;
    transform-origin: center;
    transform-box: fill-box;
}
@keyframes box {
  0%{ transform: translate(0px, 0px);}
 0%{ transform: translate(0px, 0px);}
  30%{ transform: translate(9px, -70px);}
  40%{ transform: translate(-193px, -29px);}
   40%{ transform: translate(-193px, -29px);}
   50%{ transform: translate(-193px, -13px);}
  100%{ transform: translate(-193px, -13px);}
  
}*/
#arm1
{
    animation-name: h;
    animation-duration: 2s;
    animation-timing-function: ease-out;
    animation-iteration-count: infinite;
   animation-direction: alternate;
    transform-origin:  right center ;
    transform-box: fill-box;
}
@keyframes h {
    0%{transform: rotateZ(0deg);}
    
    100%{transform: rotateZ(30deg);}</style>
 <g>
  <title>Layer 1</title>
  <defs>
   <rect height="450" width="800" id="SVGID_1_"/>
  </defs>
  <clipPath id="SVGID_2_">
   <use id="svg_2" xlink:href="#SVGID_1_"/>
  </clipPath>
  <g class="st56" id="block1">
   <polygon points="624.61,351.15 603.52,363.4 602.39,364.07 603.71,364.83 604.85,364.15      625.93,351.92 626.31,351.69 625,350.93    " class="st5" id="svg_4718"/>
   <polygon points="664.02,373.9 642.94,386.17 641.81,386.82 643.12,387.58 644.26,386.92      665.35,374.67 665.73,374.44 664.42,373.68    " class="st5" id="svg_4719"/>
   <polygon points="678.35,342.74 657.25,355.01 656.13,355.66 657.45,356.42 658.59,355.77      679.67,343.51 680.05,343.29 678.73,342.52    " class="st5" id="svg_4720"/>
   <g id="svg_4721">
    <polygon points="638.93,319.99 617.83,332.26 616.72,332.91 618.03,333.67 619.16,333.01       640.26,320.76 640.64,320.53 639.33,319.77     " class="st5" id="svg_4722"/>
    <polygon points="586.98,328.12 578.33,311.16 578.05,310.62 576.27,310.92 576.72,311.79       585.19,328.39 585.59,328.17 586.9,328.93 586.5,329.15 614.81,333.8 616.22,332.91 615.93,332.86     " class="st5" id="svg_4723"/>
    <polygon points="631.11,301.49 608.26,314.76 607.74,315.07 616.25,332.96 616.53,333.54       616.62,333.73 617.73,333.89 647.44,338.43 647.16,337.83 668.54,325.4 647.91,337.38 619.16,333.01 618.03,333.67       616.72,332.91 617.83,332.26 609.82,315.39 630.46,303.4 630.01,302.52 631.79,302.23 632.07,302.76 661.82,307.45       669.65,324.47 670.05,324.52 670.53,324.26 671.56,324.41 663.33,306.57     " class="st5" id="svg_4724"/>
    <polygon points="585.19,328.39 564.11,340.65 562.98,341.3 564.29,342.07 565.43,341.4 586.5,329.15       586.9,328.93 585.59,328.17     " class="st5" id="svg_4725"/>
    <polygon points="608.26,314.76 577.37,309.9 554.02,323.48 562.89,342.12 593.7,346.82       593.42,346.23 614.81,333.8 594.18,345.79 565.43,341.4 564.29,342.07 562.98,341.3 564.11,340.65 556.08,323.79 576.72,311.79       576.27,310.92 578.05,310.62 578.33,311.16 608.09,315.85 615.93,332.86 616.22,332.91 607.74,315.07     " class="st5" id="svg_4726"/>
    <polygon points="680.14,342.48 671.47,325.51 671.21,324.98 669.44,325.29 669.88,326.15       678.35,342.74 678.73,342.52 680.05,343.29 679.67,343.51 707.97,348.16 709.46,347.29 709.07,347.22     " class="st5" id="svg_4727"/>
    <polygon points="633.58,368.54 604.85,364.15 603.71,364.83 602.39,364.07 603.52,363.4       595.51,346.55 616.14,334.56 615.69,333.68 616.53,333.54 616.25,332.96 614.81,333.8 593.42,346.23 593.7,346.82       602.29,364.89 633.13,369.59 632.85,368.99 654.21,356.55     " class="st5" id="svg_4728"/>
    <polygon points="626.4,350.87 617.73,333.89 616.62,333.73 616.53,333.54 615.69,333.68       616.14,334.56 624.61,351.15 625,350.93 626.31,351.69 625.93,351.92 654.24,356.56 655.65,355.67 655.34,355.61     " class="st5" id="svg_4729"/>
    <polygon points="671.56,324.41 670.53,324.26 670.05,324.52 668.55,325.4 647.16,337.83       647.44,338.43 655.67,355.73 655.95,356.31 656.03,356.49 657.15,356.66 686.87,361.19 686.59,360.6 707.95,348.15       687.32,360.14 658.59,355.77 657.45,356.42 656.13,355.66 657.25,355.01 649.23,338.14 669.88,326.15 669.44,325.29       671.21,324.98 671.47,325.51 701.24,330.21 709.07,347.22 709.46,347.29 709.94,347.01 710.96,347.17 702.75,329.34     " class="st5" id="svg_4730"/>
    <polygon points="719.55,365.22 710.9,348.28 710.62,347.74 708.84,348.04 709.29,348.91       717.76,365.51 718.16,365.28 719.47,366.04 719.07,366.27 747.37,370.91 748.89,371.17 749.39,370.12 748.49,369.98     " class="st5" id="svg_4731"/>
    <polygon points="657.16,356.67 686.93,361.36 694.76,378.38 695.07,378.43 686.87,361.19     " class="st5" id="svg_4732"/>
    <polygon points="717.76,365.51 696.68,377.77 695.9,378.22 697.99,378.52 719.07,366.27       719.47,366.04 718.16,365.28     " class="st5" id="svg_4733"/>
    <polygon points="665.81,373.64 657.15,356.66 656.03,356.49 655.95,356.31 655.12,356.45       655.55,357.31 664.02,373.9 664.42,373.68 665.73,374.44 665.35,374.67 693.66,379.31 695.07,378.43 694.76,378.38     " class="st5" id="svg_4734"/>
    <polygon points="710.96,347.17 709.94,347.01 709.46,347.29 707.97,348.16 686.59,360.6       686.87,361.19 695.08,378.48 695.62,378.17 695.9,378.22 696.68,377.77 688.65,360.91 709.29,348.91 708.84,348.04       710.62,347.74 710.9,348.28 740.65,352.96 748.49,369.98 749.39,370.12 748.89,371.17 747.37,370.91 726.74,382.91       697.96,378.53 727.85,383.25 728.05,383.67 750.66,370.53 742.18,352.1     " class="st5" id="svg_4735"/>
    <polygon points="673.01,391.3 644.26,386.92 643.12,387.58 641.81,386.82 642.94,386.17       634.91,369.3 655.55,357.31 655.12,356.45 655.95,356.31 655.67,355.73 654.24,356.56 632.85,368.99 633.13,369.59       641.72,387.64 672.55,392.33 672.26,391.74 693.64,379.31     " class="st5" id="svg_4736"/>
    <polygon points="703.45,396.67 682.35,408.92 681.23,409.58 682.54,410.34 683.68,409.68       704.76,397.43 705.15,397.2 703.83,396.44     " class="st5" id="svg_4737"/>
    <path d="m727.87,383.25l-29.9,-4.71l-2.06,-0.32l-0.27,0l-0.54,0.31l-1.41,0.83l-21.39,12.43l0.28,0.59l8.59,18.06l31.85,4.85l23.36,-13.58l-8.35,-18.05l-0.16,-0.41l0,0zm7.21,18.03l-0.49,1.03l-1.52,-0.24l-20.56,11.98l-28.75,-4.37l-1.14,0.66l-1.31,-0.76l1.14,-0.66l-8.04,-16.85l20.63,-12l-0.44,-0.87l1.78,-0.3l0.27,0.54l29.76,4.69l7.83,17.02l0.84,0.13z" class="st5" id="svg_4738"/>
    <polygon points="705.23,396.38 696.58,379.44 696.31,378.9 694.53,379.2 694.97,380.07       703.45,396.67 703.83,396.44 705.15,397.2 704.76,397.43 733.06,402.07 734.58,402.31 735.08,401.28 734.18,401.14     " class="st5" id="svg_4739"/>
   </g>
   <polygon points="640.72,319.71 632.07,302.76 631.79,302.23 630.01,302.52 630.46,303.4      638.93,319.99 639.33,319.77 640.64,320.53 640.26,320.76 668.55,325.4 670.05,324.52 669.65,324.47    " class="st5" id="svg_4740"/>
   <polygon points="617.75,333.92 647.5,338.61 655.34,355.61 655.65,355.67 647.44,338.43    " class="st5" id="svg_4741"/>
  </g>
  <g id="svg_1">
   <g id="aa">
    <g id="svg_4658">
     <path d="m258.99004,270.50423l-86.87,-50.49c-3.27,-1.66 -7.15,-1.66 -10.42,0l-87.44,50.49c-2.88,1.67 -2.9,4.35 0,6.09l86.89,50.49c3.27,1.66 7.13,1.66 10.4,0l87.44,-50.49c2.84,-1.75 2.86,-4.43 0,-6.09l0,0z" class="st2" id="svg_4659"/>
    </g>
    <g id="svg_4660">
     <path d="m258.99004,251.87423l-86.87,-50.49c-3.27,-1.66 -7.15,-1.66 -10.42,0l-87.44,50.49c-2.88,1.67 -2.9,4.37 0,6.09l86.89,50.47c3.27,1.66 7.13,1.66 10.4,0l87.44,-50.47c2.84,-1.72 2.86,-4.42 0,-6.09z" class="st5" id="svg_4661"/>
     <path d="m258.95004,257.91423l-87.44,50.47c-3.27,1.66 -7.13,1.66 -10.4,0l-86.87,-50.47c-1.21,-0.54 -2.04,-1.69 -2.15,-3.01l0,6.87c0.12,1.31 0.94,2.45 2.13,2.99l86.89,50.49c3.27,1.66 7.13,1.66 10.4,0l87.44,-50.49c1.22,-0.54 2.05,-1.7 2.17,-3.03l0,-6.87c-0.12,1.33 -0.95,2.49 -2.17,3.05l0,0z" class="st6" id="svg_4662"/>
    </g>
   </g>
   <g id="bb">
    <g id="svg_4663">
     <polygon points="82.126708984375,203.83090209960938 82.18670654296875,224.87091064453125 100.5067138671875,214.29090881347656 100.44671630859375,193.2509002685547 " class="st5" id="svg_4664"/>
     <polygon points="82.0467529296875,178.56089782714844 82.10675048828125,199.6009063720703 100.4267578125,189.02090454101562 100.36676025390625,167.9809112548828 " class="st5" id="svg_4665"/>
     <polygon points="127.626708984375,160.2609100341797 127.64666748046875,165.3009033203125 154.15667724609375,150.0009002685547 154.13671875,144.9709014892578 " class="st5" id="svg_4666"/>
     <polygon points="127.60675048828125,152.2609100341797 127.626708984375,157.3009033203125 164.9967041015625,135.7309112548828 164.97674560546875,130.69090270996094 " class="st5" id="svg_4667"/>
     <polygon points="127.64666748046875,168.28089904785156 127.66668701171875,173.3009033203125 141.29669189453125,165.44090270996094 141.2767333984375,160.40090942382812 " class="st5" id="svg_4668"/>
     <g id="svg_4669">
      <polygon points="104.38671875,190.95089721679688 104.45672607421875,211.99090576171875 122.77667236328125,201.430908203125 122.70672607421875,180.39089965820312 " class="st9" id="svg_4670"/>
      <polygon points="104.38671875,190.95089721679688 104.45672607421875,211.99090576171875 122.77667236328125,201.430908203125 122.70672607421875,180.39089965820312 " class="st5" id="svg_4671"/>
      <polygon points="104.32672119140625,165.70089721679688 104.38671875,186.7509002685547 122.68670654296875,176.16090385615826 122.64666748046875,155.12091064453125 " class="st5" id="svg_4672"/>
      <path d="m77.74671,172.35089l0.16,64.32l91.95,-53.07l-0.16,-64.32l-91.95,53.07zm4.3,6.23l18.28,-10.58l0,21.04l-18.28,10.58l0,-21.04zm0.14,46.29l0,-21.02l18.28,-10.58l0,21.04l-18.28,10.56zm22.14,-59.14l18.28,-10.58l0,21.04l-18.28,10.58l0,-21.04zm0.15,46.28l0,-21.04l18.28,-10.56l0,21.04l-18.28,10.56zm23.19,-38.69l0,-5.02l13.63,-7.88l0,5.04l-13.63,7.86zm0,-8l0,-5.02l26.4,-15.29l0,5.04l-26.4,15.27zm0,-8l0,-5.14l37.35,-21.57l0,5.04l-37.35,21.67l0,0z" class="st57" id="svg_4673"/>
     </g>
     <polygon points="77.72674560546875,161.62091064453125 77.7467041015625,172.3509063720703 169.68670654296875,119.2708969116211 169.66668701171875,108.53089141845703 " class="st18" id="svg_4674"/>
    </g>
    <polygon points="156.5067138671875,172.53089904785156 156.5267333984375,182.64089965820312 165.34674072265625,177.57090759277344 165.32672119140625,167.430908203125 " class="st9" id="svg_4675"/>
    <polygon points="145.21673583984375,179.2509002685547 145.2366943359375,189.39089965820312 154.04669189453125,184.29090881347656 154.02667236328125,174.1708984375 " class="st5" id="svg_4676"/>
    <polygon points="127.70672607421875,189.20089721679688 127.72674560546875,199.32090759277344 136.54669189453125,194.24090576171875 136.5267333984375,184.11090087890625 " class="st5" id="svg_4677"/>
   </g>
   <g id="ch9">
    <path d="m198.31338,273.34423l-3.27,-1.04l-20.41,9.61l6.09,3.8l17.28,-4.47c2.2,-0.43 3.64,-2.57 3.21,-4.77c-0.29,-1.5 -1.42,-2.72 -2.9,-3.13l0,0z" class="st58" id="svg_4678"/>
    <g id="svg_4679">
     <path d="m177.64338,280.12423c0,0 -4.06,-0.79 -4.57,-0.81s-4.18,0.14 -2.8,2.56c0.61,0.67 1.36,1.19 2.19,1.52c0,0 6.64,2.19 7.27,2.25s3.23,0.35 3.76,-1.56l-0.43,-2.84l-5.42,-1.12l0,0z" class="st59" id="svg_4680"/>
     <path d="m194.39338,275.09423l-2.44,-0.79c-0.37,-0.12 -4.92,-1.3 -4.06,1.36c0.38,1.21 1.35,2.15 2.58,2.48c0,0 4.06,2.62 4.71,2.8c0.65,0.18 3.9,1.56 4.41,-0.83l-0.14,-2.66l-5.06,-2.36z" class="st59" id="svg_4681"/>
     <path d="m197.13338,225.45423c0.79,-4.36 0.43,-8.86 -1.04,-13.04l-0.61,-1.75l-15.05,5.57l7.39,34.77l5.22,24.17c0,0 1.52,5.52 6.34,2.3l-2.44,-26.63l0.19,-25.39z" class="st18" id="svg_4682"/>
     <path d="m194.33338,226.50423c-0.49,0.1 -0.99,0.1 -1.48,0c-3.53,-0.67 -7.13,-1.16 -10.64,-1.87l5.63,26.4l5.22,24.17c0.02,0.11 0.06,0.22 0.1,0.32c-1.43,-6.84 -2.38,-13.77 -2.86,-20.74c-0.97,-10.03 -2.23,-18.65 3.66,-26.85c-0.58,0.12 0.98,-1.3 0.37,-1.43l0,0z" class="st20" id="svg_4683"/>
     <g id="ch9arm">
      <path d="m160.13338,174.81423c0,0 -0.67,0.3 -0.12,1.3l2.38,2.03c-0.66,0.83 -1.08,1.83 -1.2,2.88l1,2.03c0.3,-0.06 0.56,-0.24 0.71,-0.51c0,0 2.19,1.62 2.99,1.34l2.7,1.77l0.83,-3.57l-3.19,-2.7l-6.1,-4.57l0,0z" class="st24" id="svg_4684"/>
      <path d="m166.77338,185.23423l16.43,14.5l3.8,-8.41l-18.28,-10.16c-1.65,0.56 -2.53,2.34 -1.98,3.99c0.01,0.04 0.02,0.06 0.03,0.08z" class="st60" id="svg_4685"/>
     </g>
     <path d="m178.73338,214.56423c0,0 -2.48,27.4 -2.48,35.48l1.6,30.16c0.64,2.07 2.84,3.22 4.91,2.58c0.18,-0.05 0.35,-0.12 0.51,-0.2c0.49,-0.28 2.19,-29.09 1.83,-30.61c-0.37,-1.52 4.31,-20.98 4.31,-20.98l6.82,-4.69l-11.64,-8.12l-5.86,-3.62l0,0z" class="st18" id="svg_4686"/>
     <path d="m182.47338,216.92423l-3.78,-2.36c0,0 -2.48,27.4 -2.48,35.48l1.6,30.16c0.33,1.4 1.48,2.46 2.9,2.66l0,0c-1.09,-10.59 -1.45,-21.23 -1.08,-31.87c0.38,-31.61 3.14,-33.28 2.84,-34.07l0,0z" class="st60" id="svg_4687"/>
     <path d="m199.02338,186.13423c-0.22,-1.1 0.61,-7.72 -3.96,-9.14c-3.66,0.41 -7.28,1.12 -10.83,2.13c-3.66,1.08 -4.41,5.34 -5.32,6.56c-2.13,2.82 -2.9,4.27 -2.6,5.48c0.71,2 1.85,3.82 3.35,5.32l-0.65,10.68l-0.71,9.57c0,0 4.22,2.44 12.19,0.67c7.96,-1.77 6.56,-1.6 6.56,-1.6l-1.58,-7.88c0,0 3.76,-20.7 3.55,-21.79l0,0z" class="st60" id="svg_4688"/>
     <path d="m177.23338,218.30423c-1.38,-1.04 -2.56,-2.03 -3.84,-3.07c-1.36,3.07 -2.58,5.91 -2.97,6.91l0,0c-0.65,1.39 -1.21,2.82 -1.67,4.29c0.1,0.3 0.85,2.97 0.93,3.27c0.51,0.62 1.24,1.03 2.03,1.16c0.8,0.09 1.61,0.14 2.42,0.14c0.06,-0.22 0.06,-0.45 0,-0.67l0.53,-0.2c0,0 1.16,-0.28 0.14,-1.02l0.26,-0.32c-0.07,-0.38 -0.36,-0.68 -0.73,-0.77l0,-2.4c0.13,-0.82 0.09,-1.66 -0.12,-2.46l3.05,-4.85l-0.03,-0.01l0,0z" class="st24" id="svg_4689"/>
     <path d="m180.21338,182.98423c-1.06,1.73 -2.3,22.12 -2.3,22.12s-3.92,8.71 -6.09,13.83c1.18,1.26 2.76,2.07 4.47,2.32l7.84,-13.79c0,0 1.89,-13.2 2.44,-17.59c0.57,-4.88 -1.79,-14.28 -6.36,-6.89z" class="st60" id="svg_4690"/>
     <path d="m181.15338,205.67423c-1.76,5.26 -4.38,10.19 -7.74,14.6c0.9,0.45 1.86,0.78 2.84,0.97l7.84,-13.79c0,0 1.89,-13.2 2.44,-17.59c0.1,-0.86 0.1,-1.74 0,-2.6c-0.49,0.78 -4.06,14.14 -5.38,18.41z" class="st53" id="svg_4691"/>
     <path d="m185.15338,169.19423l1.69,8.88c0,2.4 6.82,1.48 6.84,-0.91l-0.49,-7.86l-8.04,-0.11z" class="st24" id="svg_4692"/>
     <path d="m182.23338,170.16423c0,3.7 2.5,5.34 5.99,5.38c0,0 6.54,-2.03 6.58,-5.57l0.81,-6.72l-13.26,-2.42l-0.12,9.33z" class="st24" id="svg_4693"/>
     <path d="m185.46338,156.29423c-2.9,1.22 -7.49,4.06 -3.15,7.21c0,0 1.79,0.47 1.75,3.29c0.25,3.11 1.81,5.97 4.29,7.86c3.07,2.34 5.16,0.32 6.7,-0.32c1.89,-0.81 7.13,-2.42 1.1,-14.93c-2.27,-4.71 -8.64,-3.86 -10.69,-3.11l0,0z" class="st36" id="svg_4694"/>
     <path d="m183.67338,166.93423l0,3.09c1.28,0.61 2.36,-1.14 2.17,-2.74c-0.28,-2.15 -2.17,-0.35 -2.17,-0.35l0,0z" class="st24" id="svg_4695"/>
    </g>
    <path d="m182.21338,158.16423c0,0 -6.64,2.34 -6.64,3.25l0,5.91c0,0.79 6.66,2.84 6.66,2.84l0,-6.66c-1.48,-1.07 -1.81,-3.15 -0.73,-4.62c0.19,-0.28 0.43,-0.52 0.71,-0.72z" class="st5" id="svg_4696"/>
    <path d="m175.56338,161.41423l0,5.91c0,0.16 0.85,0.79 1.24,1.02c-0.14,-1.48 0,-5.02 0,-6.09c0,-0.71 2.15,-1.58 4.18,-2.68c0.33,-0.51 0.71,-0.98 1.14,-1.42c0,-0.01 -6.56,2.34 -6.56,3.26l0,0z" class="st59" id="svg_4697"/>
    <path d="m192.62338,166.22423c-1.6,0.87 -11.13,0 -11.13,0l0,2.03c0,0 8.51,1.83 12.19,0c1.9,-0.72 3.48,-2.08 4.47,-3.86l-1.04,-2.78c-0.79,2.09 -2.42,3.76 -4.49,4.61z" class="st59" id="svg_4698"/>
   </g>
  </g>
 </g>
</svg>
